Run: headless pygame with SDL's dummy video driver; simulated clock (each Clock.tick advances the game by its frame time, no real sleeping); random seed 0; keys injected as events and as key.get_pressed() state; mouse plan: one left click at the window centre at the start of phase 2, then a move to the lower-right quarter at the start of phase 3.
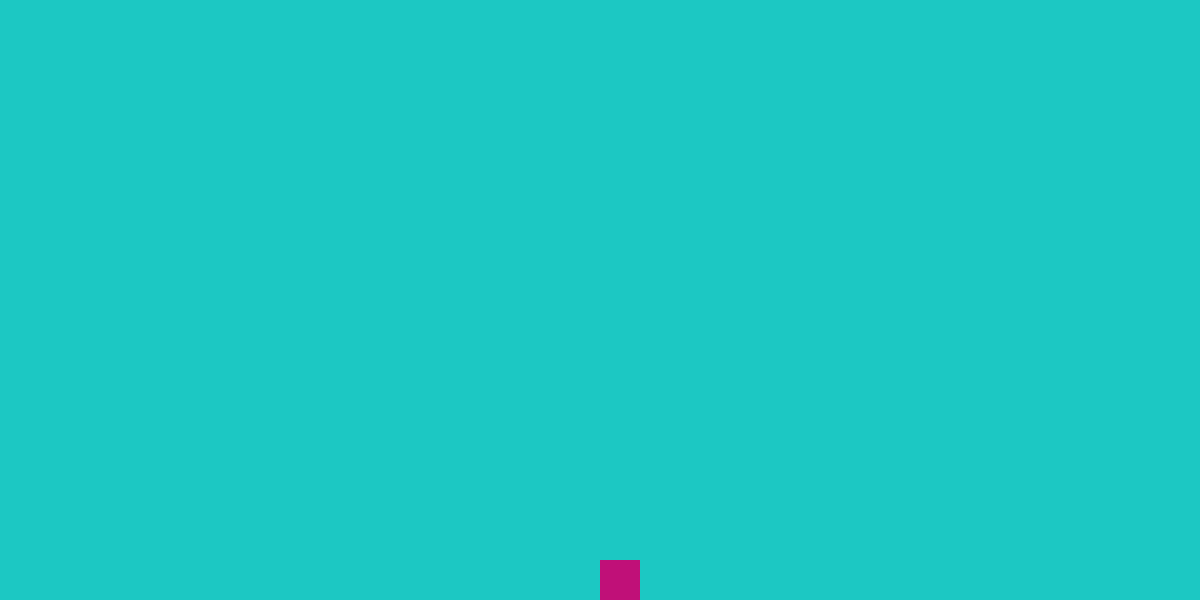
Frame 1 of 4 · flips 1–60 · no input
Frame 2 of 4 · flips 61–180 · clicked the window centre · tapped SPACE, RETURN · held RIGHT (→), D · screen unchanged from frame 1, image omitted
Frame 3 of 4 · flips 181–300 · moved the mouse to the lower-right quarter · held DOWN (↓), S · screen unchanged from frame 2, image omitted
Frame 4 of 4 · flips 301–420 · held LEFT (←), A, UP (↑), W · screen unchanged from frame 3, image omitted

The pygame program that drew these frames:

import pygame, sys
import pygame.locals as GAME_GLOBALS
import pygame.event as GAME_EVENTS

pygame.init()
clock = pygame.time.Clock()

windowWidth = 1200
windowHeight = 600

surface = pygame.display.set_mode((windowWidth,windowHeight))

pygame.display.set_caption('keyboard')

mousePosition = None
mousePressed = False

squareSize = 40
squareColour = (192,16,120)
squareX = windowWidth / 2
squareY = windowHeight - squareSize
draggingSquare = False
gravity = 5.0

def checkBounds():
    global squareColour, squareX, squareY, draggingSquare

    if mousePressed == True:
        if mousePosition[0] > squareX and mousePosition[0] < squareX + squareSize:
            if mousePosition[1] > squareY and mousePosition[1] < squareY + squareSize:
                draggingSquare = True
                pygame.mouse.set_visible(0)

    else:
        squareColour = (192,16,120)
        pygame.mouse.set_visible(1)
        draggingSquare = False

def checkGravity():

    global gravity, squareY, squareSize,squareHeight

    if squareY < windowHeight - squareSize and mousePressed == False:
        squareY += gravity
        gravity = gravity * 1.1

    else:
        squareY = windowHeight - squareSize
        gravity = 5.0

def drawSquare():
    global squareColour, squareX, squareY, dragggingSquare

    if draggingSquare == True:

        squareColour = (150,210,147)
        squareX = mousePosition[0] - squareSize /2
        squareY = mousePosition[1] - squareSize / 2

    pygame.draw.rect(surface, squareColour, (squareX, squareY, squareSize, squareSize))

def quit():
    pygame.quit()
    sys.exit()

while True:

    mousePosition = pygame.mouse.get_pos()

    surface.fill((28,200,195))

    if pygame.mouse.get_pressed()[0] == True:
        mousePressed = True
    else:
        mousePressed = False

    checkBounds()
    checkGravity()
    drawSquare()

    clock.tick(60)
    pygame.display.update()

    for event in GAME_EVENTS.get():
        if event.type == GAME_GLOBALS.QUIT:
            quitGame()

    
